Run: headless pygame with SDL's dummy video driver; simulated clock (each Clock.tick advances the game by its frame time, no real sleeping); random seed 0; keys injected as events and as key.get_pressed() state; no mouse input; restart key R tapped at the start of phases 3 and 4.
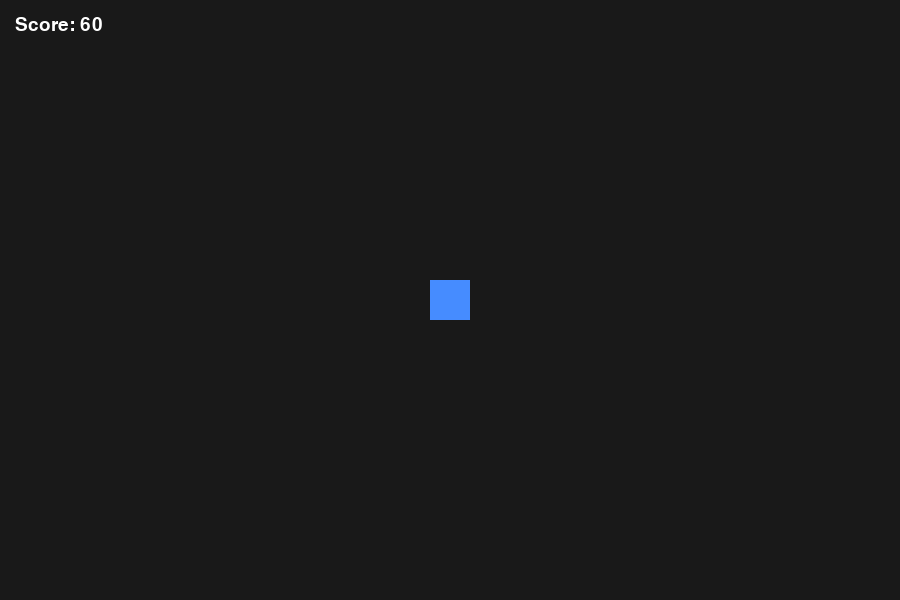
Frame 1 of 4 · flips 1–60 · no input
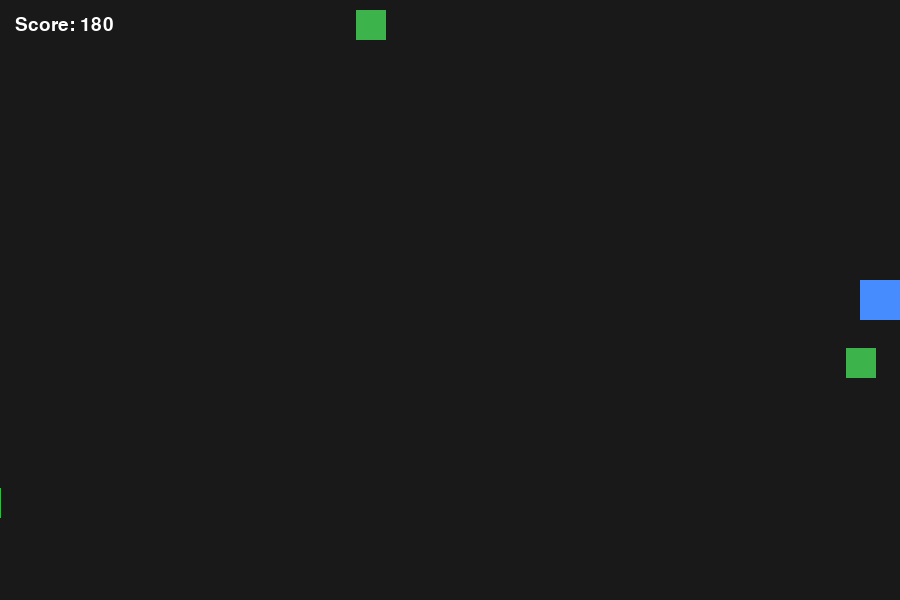
Frame 2 of 4 · flips 61–180 · tapped SPACE, RETURN · held RIGHT (→), D
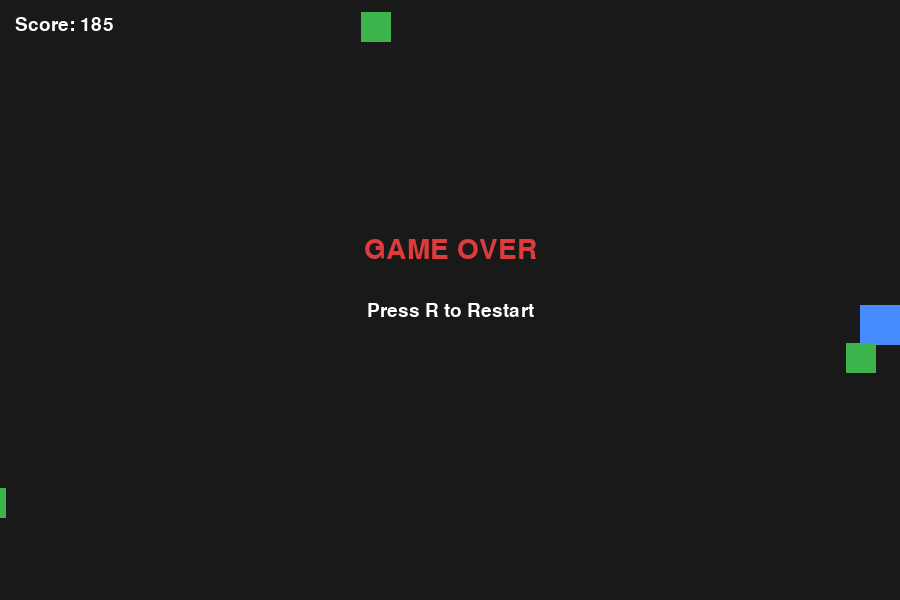
Frame 3 of 4 · flips 181–300 · tapped R · held DOWN (↓), S
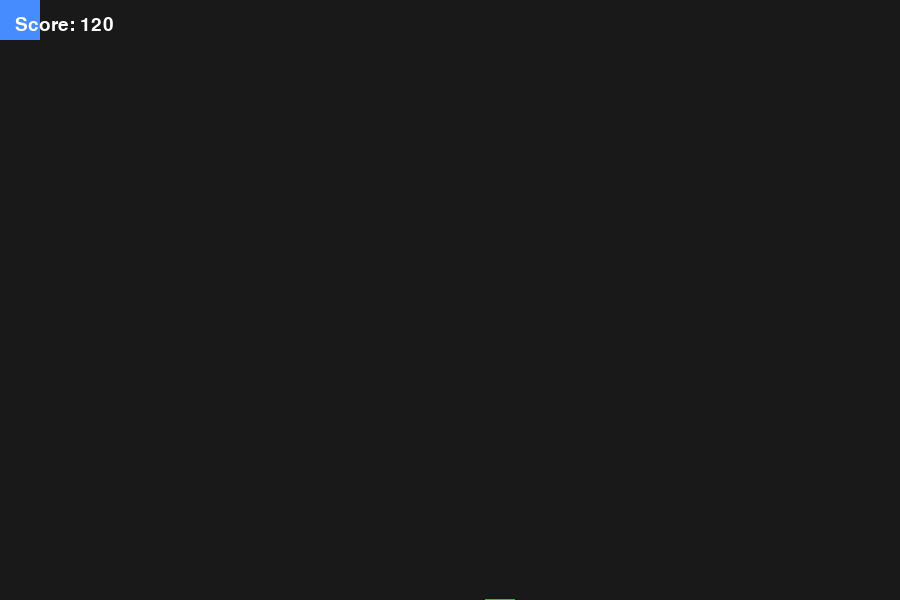
Frame 4 of 4 · flips 301–420 · tapped R · held LEFT (←), A, UP (↑), W

The pygame program that drew these frames:

import pygame, random, sys

pygame.init()

WIDTH, HEIGHT = 900, 600
screen = pygame.display.set_mode((WIDTH, HEIGHT))
pygame.display.set_caption("Zombie Survival")
clock = pygame.time.Clock()

WHITE=(255,255,255)
BLACK=(25,25,25)
GREEN=(60,180,75)
RED=(220,60,60)
BLUE=(70,140,255)

font=pygame.font.SysFont("arial",28)
big=pygame.font.SysFont("arial",42)

player=pygame.Rect(WIDTH//2-20, HEIGHT//2-20, 40,40)
speed=5

zombies=[]
spawn_timer=0
score=0
game_over=False

while True:
    clock.tick(60)

    for e in pygame.event.get():
        if e.type==pygame.QUIT:
            pygame.quit()
            sys.exit()
        if e.type==pygame.KEYDOWN and e.key==pygame.K_r and game_over:
            player.x,player.y=WIDTH//2-20,HEIGHT//2-20
            zombies.clear()
            score=0
            spawn_timer=0
            game_over=False

    if not game_over:
        keys=pygame.key.get_pressed()
        if keys[pygame.K_LEFT]: player.x-=speed
        if keys[pygame.K_RIGHT]: player.x+=speed
        if keys[pygame.K_UP]: player.y-=speed
        if keys[pygame.K_DOWN]: player.y+=speed

        player.clamp_ip(pygame.Rect(0,0,WIDTH,HEIGHT))

        spawn_timer+=1
        if spawn_timer>=45:
            spawn_timer=0
            side=random.randint(0,3)
            if side==0:
                x,y=random.randint(0,WIDTH),-30
            elif side==1:
                x,y=random.randint(0,WIDTH),HEIGHT+30
            elif side==2:
                x,y=-30,random.randint(0,HEIGHT)
            else:
                x,y=WIDTH+30,random.randint(0,HEIGHT)
            zombies.append(pygame.Rect(x,y,30,30))

        for z in zombies:
            dx=player.centerx-z.centerx
            dy=player.centery-z.centery
            d=max((dx*dx+dy*dy)**0.5,1)
            z.x+=int(dx/d*2)
            z.y+=int(dy/d*2)
            if z.colliderect(player):
                game_over=True

        score+=1

    screen.fill(BLACK)
    pygame.draw.rect(screen,BLUE,player)

    for z in zombies:
        pygame.draw.rect(screen,GREEN,z)

    screen.blit(font.render(f"Score: {score}",True,WHITE),(15,15))

    if game_over:
        t=big.render("GAME OVER",True,RED)
        r=font.render("Press R to Restart",True,WHITE)
        screen.blit(t,t.get_rect(center=(WIDTH//2,250)))
        screen.blit(r,r.get_rect(center=(WIDTH//2,310)))

    pygame.display.flip()
